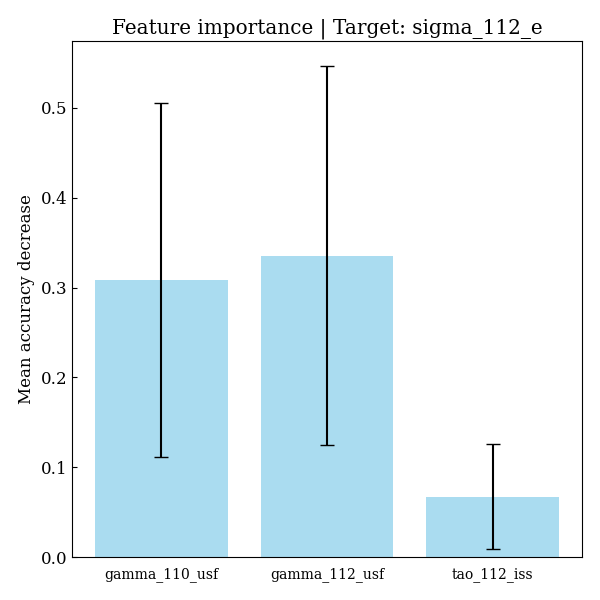

The data file committed next to this chart (first rows):
feature, importances, std_dev
gamma_110_usf, 0.3085, 0.1964
gamma_112_usf, 0.3355, 0.2109
tao_112_iss, 0.0675, 0.05828
